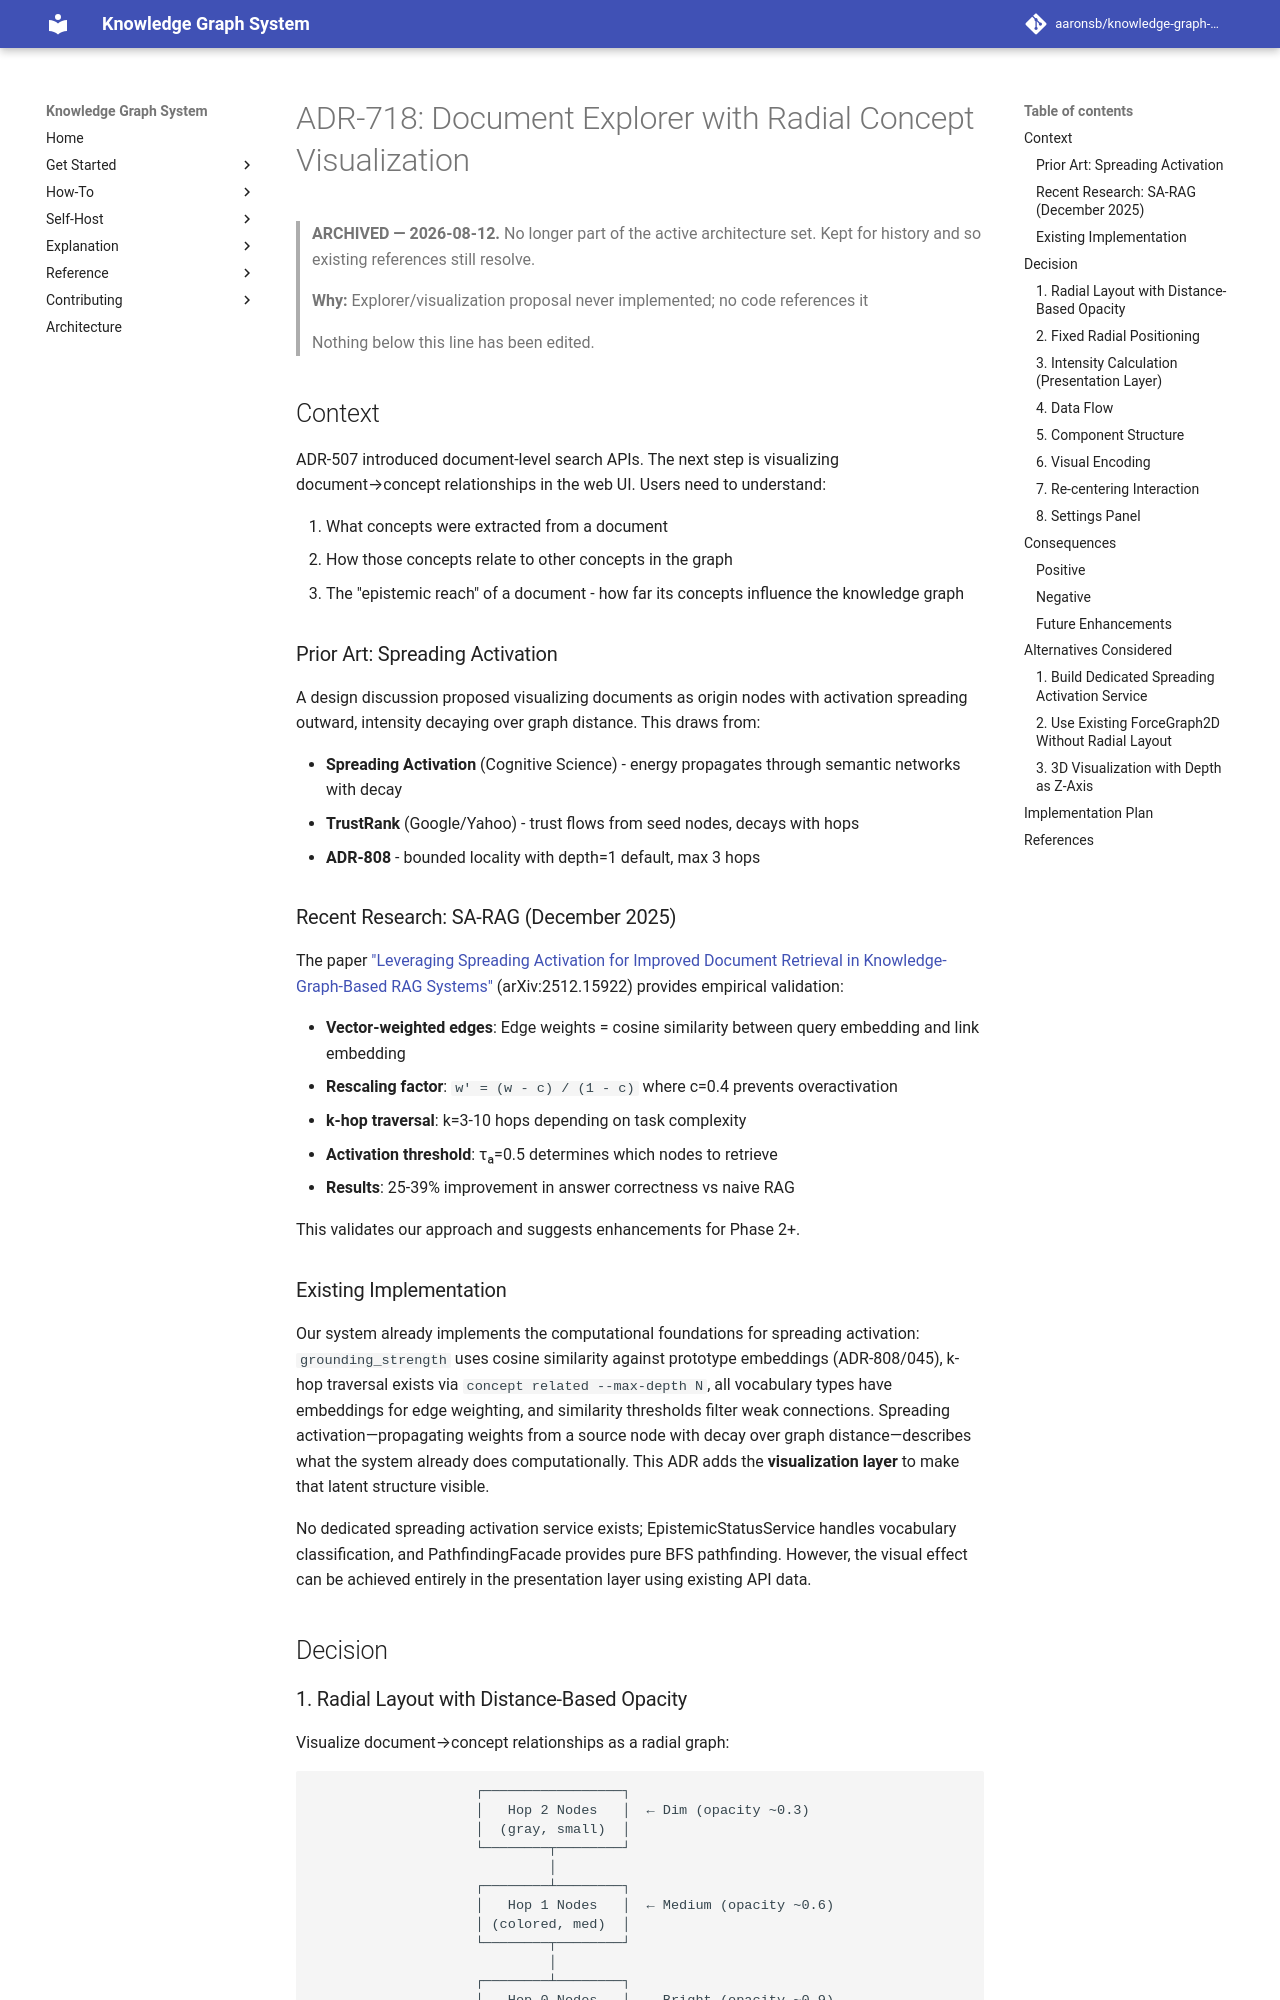

repository: aaronsb/knowledge-graph-system · page: architecture/archive/visualization/ADR-718-document-explorer/index.html · generator: mkdocs

---
status: Rejected
date: 2026-01-04
deciders:
  - aaronsb
  - claude
related:
  - ADR-507
  - ADR-808
  - ADR-710
---

# ADR-718: Document Explorer with Radial Concept Visualization

> **ARCHIVED — 2026-08-12.** No longer part of the active architecture set. Kept for history
> and so existing references still resolve.
>
> **Why:** Explorer/visualization proposal never implemented; no code references it
>
> Nothing below this line has been edited.

## Context

ADR-507 introduced document-level search APIs. The next step is visualizing document→concept relationships in the web UI. Users need to understand:

1. What concepts were extracted from a document
2. How those concepts relate to other concepts in the graph
3. The "epistemic reach" of a document - how far its concepts influence the knowledge graph

### Prior Art: Spreading Activation

A design discussion proposed visualizing documents as origin nodes with activation spreading outward, intensity decaying over graph distance. This draws from:

- **Spreading Activation** (Cognitive Science) - energy propagates through semantic networks with decay
- **TrustRank** (Google/Yahoo) - trust flows from seed nodes, decays with hops
- **ADR-808** - bounded locality with depth=1 default, max 3 hops

### Recent Research: SA-RAG (December 2025)

The paper ["Leveraging Spreading Activation for Improved Document Retrieval in Knowledge-Graph-Based RAG Systems"](https://arxiv.org/abs/2512.15922) (arXiv:2512.15922) provides empirical validation:

- **Vector-weighted edges**: Edge weights = cosine similarity between query embedding and link embedding
- **Rescaling factor**: `w' = (w - c) / (1 - c)` where c=0.4 prevents overactivation
- **k-hop traversal**: k=3-10 hops depending on task complexity
- **Activation threshold**: τₐ=0.5 determines which nodes to retrieve
- **Results**: 25-39% improvement in answer correctness vs naive RAG

This validates our approach and suggests enhancements for Phase 2+.

### Existing Implementation

Our system already implements the computational foundations for spreading activation: `grounding_strength` uses cosine similarity against prototype embeddings (ADR-808/045), k-hop traversal exists via `concept related --max-depth N`, all vocabulary types have embeddings for edge weighting, and similarity thresholds filter weak connections. Spreading activation—propagating weights from a source node with decay over graph distance—describes what the system already does computationally. This ADR adds the **visualization layer** to make that latent structure visible.

No dedicated spreading activation service exists; EpistemicStatusService handles vocabulary classification, and PathfindingFacade provides pure BFS pathfinding. However, the visual effect can be achieved entirely in the presentation layer using existing API data.

## Decision
